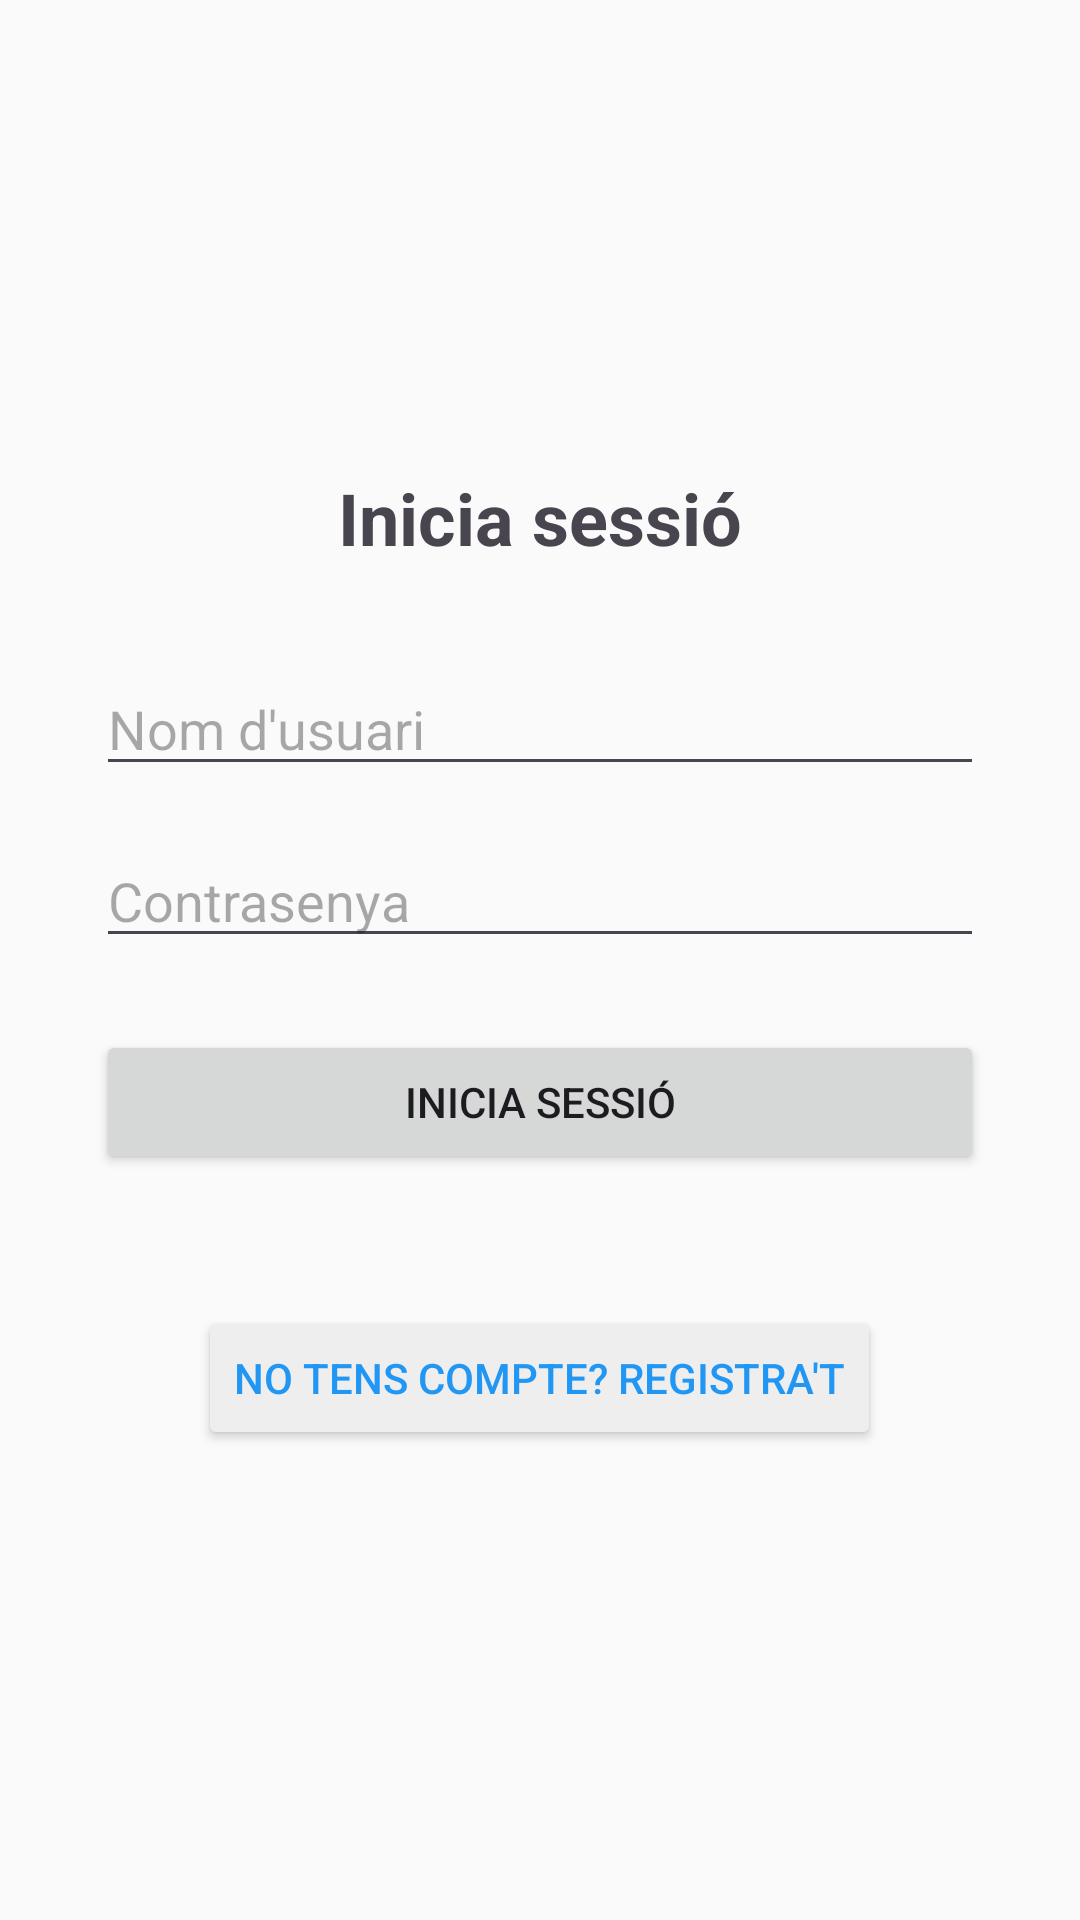

Here is an Android app screen rendered from its layout file. Give the layout XML and the strings, colors and styles it references.
<!-- AndroidManifest.xml: application theme Theme.AplicacióCorreu -->
<!-- res/layout/activity_auth.xml -->
<?xml version="1.0" encoding="utf-8"?>
<LinearLayout
    xmlns:android="http://schemas.android.com/apk/res/android"
    android:id="@+id/rootLayout"
    android:layout_width="match_parent"
    android:layout_height="match_parent"
    android:orientation="vertical"
    android:gravity="center"
    android:padding="32dp"
    android:background="#FAFAFA">

    
    <LinearLayout
        android:id="@+id/layoutLogin"
        android:orientation="vertical"
        android:layout_width="match_parent"
        android:layout_height="wrap_content">

        <TextView
            android:id="@+id/tvLoginTitle"
            android:text="Inicia sessió"
            android:textSize="24sp"
            android:textStyle="bold"
            android:layout_width="wrap_content"
            android:layout_height="wrap_content"
            android:layout_gravity="center_horizontal"
            android:layout_marginBottom="32dp"/>

        <EditText
            android:id="@+id/etLoginUsername"
            android:hint="Nom d'usuari"
            android:inputType="textEmailAddress"
            android:layout_width="match_parent"
            android:layout_height="wrap_content"
            android:layout_marginBottom="16dp"/>

        <EditText
            android:id="@+id/etLoginPassword"
            android:hint="Contrasenya"
            android:inputType="textPassword"
            android:layout_width="match_parent"
            android:layout_height="wrap_content"
            android:layout_marginBottom="24dp"/>

        <Button
            android:id="@+id/btnLogin"
            android:text="Inicia sessió"
            android:layout_width="match_parent"
            android:layout_height="wrap_content"
            android:layout_marginBottom="12dp"/>
    </LinearLayout>

    
    <LinearLayout
        android:id="@+id/layoutRegister"
        android:orientation="vertical"
        android:layout_width="match_parent"
        android:layout_height="wrap_content"
        android:visibility="gone">

        <TextView
            android:id="@+id/tvRegisterTitle"
            android:text="Registra't"
            android:textSize="24sp"
            android:textStyle="bold"
            android:layout_width="wrap_content"
            android:layout_height="wrap_content"
            android:layout_gravity="center_horizontal"
            android:layout_marginBottom="32dp"/>

        <EditText
            android:id="@+id/etRegisterUsername"
            android:hint="Nom d'usuari"
            android:inputType="textEmailAddress"
            android:layout_width="match_parent"
            android:layout_height="wrap_content"
            android:layout_marginBottom="16dp"/>

        <EditText
            android:id="@+id/etRegisterPassword"
            android:hint="Contrasenya"
            android:inputType="textPassword"
            android:layout_width="match_parent"
            android:layout_height="wrap_content"
            android:layout_marginBottom="24dp"/>

        <EditText
            android:id="@+id/etRegisterEmail"
            android:hint="Email"
            android:inputType="textEmailAddress"
            android:layout_width="match_parent"
            android:layout_height="wrap_content"
            android:layout_marginBottom="16dp"/>

        <EditText
            android:id="@+id/etRegisterSmtpServer"
            android:hint="Servidor SMTP"
            android:layout_width="match_parent"
            android:layout_height="wrap_content"
            android:layout_marginBottom="16dp"/>

        <EditText
            android:id="@+id/etRegisterSmtpPort"
            android:hint="Port SMTP"
            android:inputType="number"
            android:layout_width="match_parent"
            android:layout_height="wrap_content"
            android:layout_marginBottom="16dp"/>

        <EditText
            android:id="@+id/etRegisterSmtpUsername"
            android:hint="Usuari SMTP"
            android:inputType="textEmailAddress"
            android:layout_width="match_parent"
            android:layout_height="wrap_content"
            android:layout_marginBottom="16dp"/>

        <EditText
            android:id="@+id/etRegisterSmtpPassword"
            android:hint="Contrasenya SMTP"
            android:inputType="textPassword"
            android:layout_width="match_parent"
            android:layout_height="wrap_content"
            android:layout_marginBottom="24dp"/>
        <EditText
            android:id="@+id/etRegisterImapServer"
            android:layout_width="match_parent"
            android:layout_height="wrap_content"
            android:hint="Servidor IMAP (ex: imap.gmail.com)"/>

        <EditText
            android:id="@+id/etRegisterImapPort"
            android:layout_width="match_parent"
            android:layout_height="wrap_content"
            android:hint="Port IMAP (ex: 993)"
            android:inputType="number"/>

        <EditText
            android:id="@+id/etRegisterImapUsername"
            android:layout_width="match_parent"
            android:layout_height="wrap_content"
            android:hint="Usuari IMAP"/>

        <EditText
            android:id="@+id/etRegisterImapPassword"
            android:layout_width="match_parent"
            android:layout_height="wrap_content"
            android:hint="Contrasenya IMAP"
            android:inputType="textPassword"/>

        <Button
            android:id="@+id/btnDoRegister"
            android:text="Registra't"
            android:layout_width="match_parent"
            android:layout_height="wrap_content"
            android:backgroundTint="#2196F3"
            android:textColor="#FFFFFF"/>
    </LinearLayout>

    
    <Button
        android:id="@+id/btnSwitchMode"
        android:text="No tens compte? Registra't"
        android:layout_width="wrap_content"
        android:layout_height="wrap_content"
        android:layout_marginTop="32dp"
        android:backgroundTint="#EEEEEE"
        android:textColor="#2196F3"/>
</LinearLayout>
<!-- resources referenced by this layout -->
<resources>
  <style name="Theme.AplicacióCorreu" parent="Base.Theme.AplicacióCorreu" />
  <style name="Base.Theme.AplicacióCorreu" parent="Theme.Material3.DayNight.NoActionBar">
          
          
      </style>
</resources>
